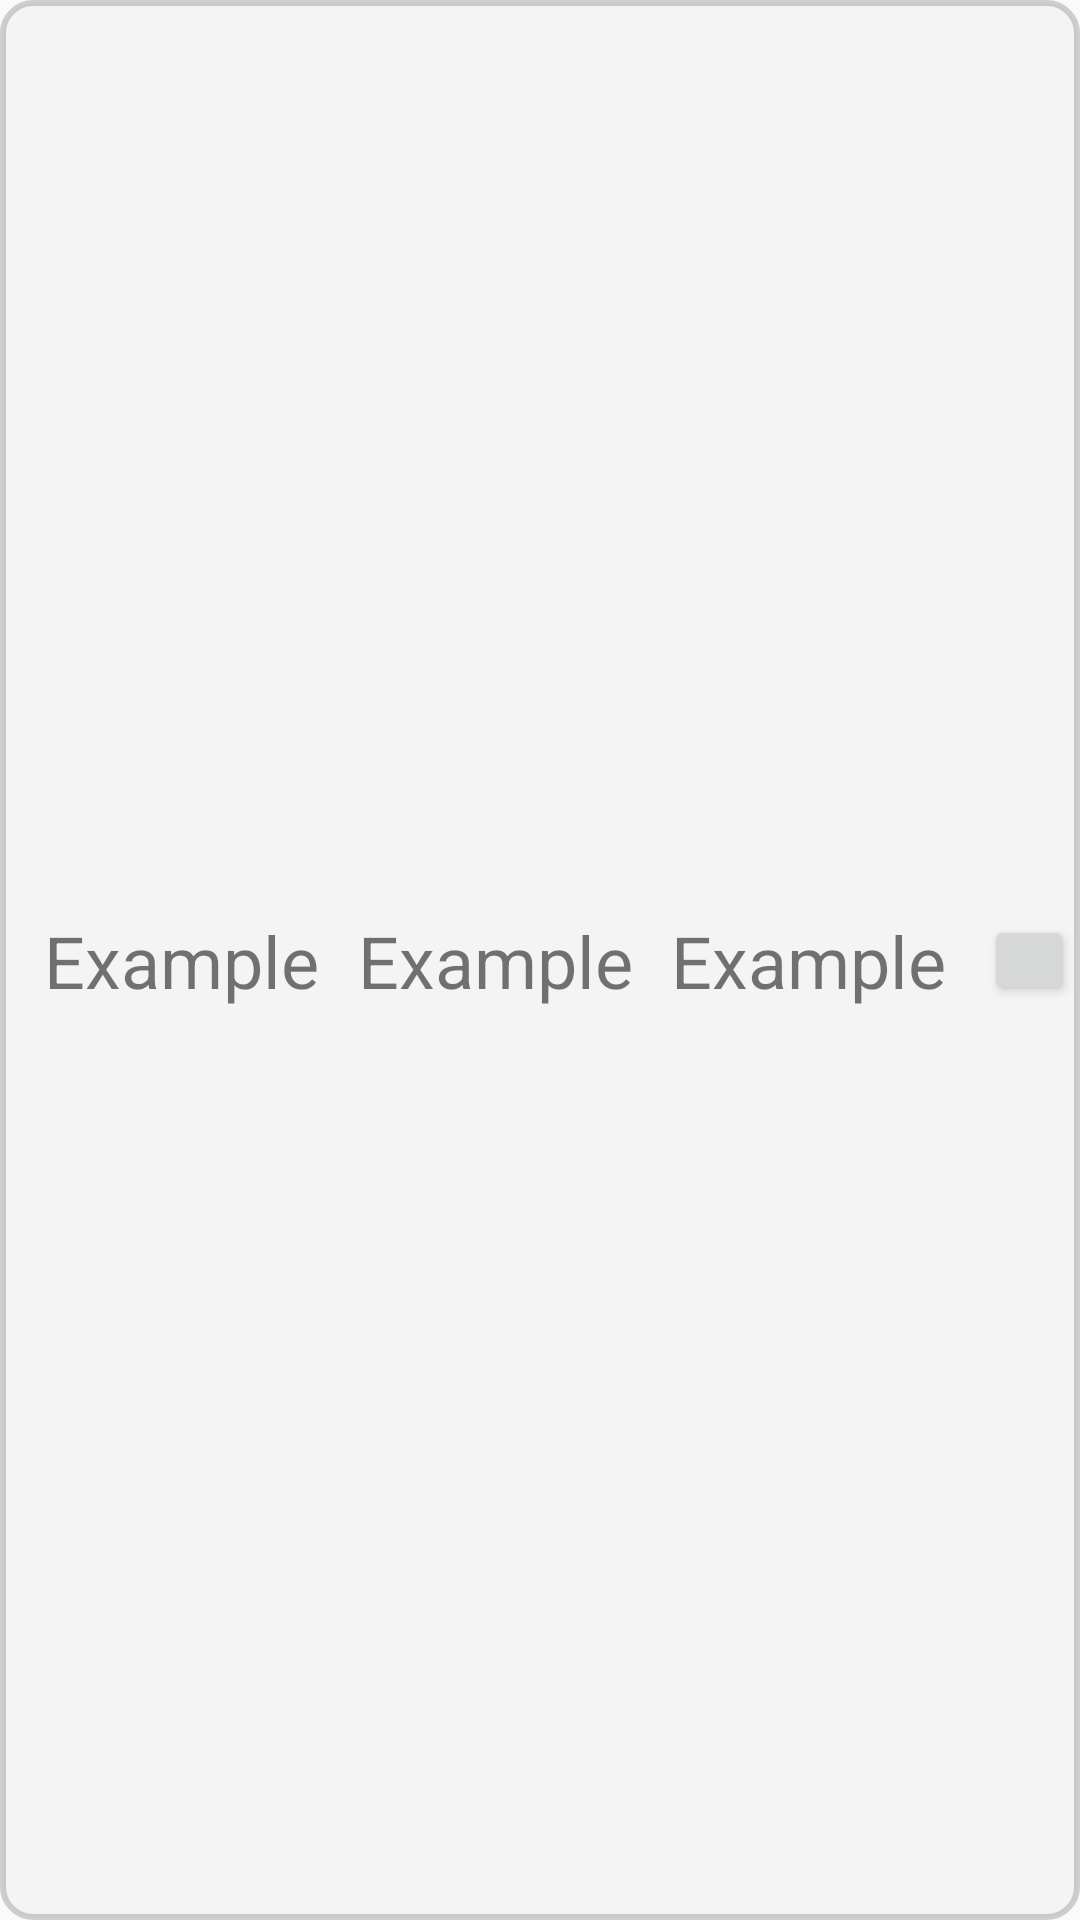

Here is an Android app screen rendered from its layout file. Give the layout XML and the strings, colors and styles it references.
<!-- AndroidManifest.xml: application theme Theme.MyRecipes -->
<!-- res/layout/ingredient_item.xml -->
<?xml version="1.0" encoding="utf-8"?>
<androidx.constraintlayout.widget.ConstraintLayout xmlns:android="http://schemas.android.com/apk/res/android"
    xmlns:app="http://schemas.android.com/apk/res-auto"
    xmlns:tools="http://schemas.android.com/tools"
    android:layout_width="360dp"
    android:layout_height="80dp"
    android:layout_marginTop="20dp"
    android:layout_marginLeft="15dp"
    android:layout_marginRight="30dp"
    android:background="@drawable/square_holder"
     >
    <ImageView
        android:id="@+id/ivIngredientItem"
        android:layout_width="50dp"
        android:layout_height="50dp"
        android:scaleType="centerInside"
        app:layout_constraintBottom_toBottomOf="parent"
        app:layout_constraintEnd_toStartOf="@+id/tvIngredientName"
        app:layout_constraintStart_toStartOf="parent"
        app:layout_constraintTop_toTopOf="parent" />

    <TextView
        android:id="@+id/tvIngredientName"
        android:layout_width="wrap_content"
        android:layout_height="wrap_content"
        android:text="Example"
        android:textSize="24sp"
        app:layout_constraintBottom_toBottomOf="parent"
        app:layout_constraintEnd_toStartOf="@+id/tvIngredientQuanitity"
        app:layout_constraintStart_toStartOf="parent"
        app:layout_constraintTop_toTopOf="parent" />

    <TextView
        android:id="@+id/tvIngredientQuanitity"
        android:layout_width="wrap_content"
        android:layout_height="wrap_content"
        android:text="Example"
        android:textSize="24sp"
        app:layout_constraintBottom_toBottomOf="parent"
        app:layout_constraintEnd_toStartOf="@+id/tvIngredientName"
        app:layout_constraintStart_toEndOf="@+id/tvIngredientUom"
        app:layout_constraintTop_toTopOf="parent" />

    <TextView
        android:id="@+id/tvIngredientUom"
        android:layout_width="wrap_content"
        android:layout_height="wrap_content"
        android:text="Example"
        android:textSize="24sp"
        app:layout_constraintBottom_toBottomOf="parent"
        app:layout_constraintEnd_toStartOf="@+id/cbDone"
        app:layout_constraintStart_toEndOf="@+id/tvIngredientQuanitity"
        app:layout_constraintTop_toTopOf="parent" />

    <Button
        android:id="@+id/cbDone"
        android:layout_width="30dp"
        android:layout_height="30dp"
        app:layout_constraintBottom_toBottomOf="parent"
        app:layout_constraintEnd_toEndOf="parent"
        app:layout_constraintTop_toTopOf="parent" />

</androidx.constraintlayout.widget.ConstraintLayout>
<!-- resources referenced by this layout -->
<resources>
  <!-- drawable square_holder (drawable) -->
  <?xml version="1.0" encoding="UTF-8"?>
  <shape xmlns:android="http://schemas.android.com/apk/res/android" android:id="@+id/listview_background_shape">
      <stroke android:width="2dp" android:color="#2D000000" />
      <padding android:left="2dp"
          android:top="2dp"
          android:right="2dp"
          android:bottom="2dp" />
      <corners android:radius="10dp" />
      <solid android:color="#80efefef" />
  </shape>
  <style name="Theme.MyRecipes" parent="Theme.AppCompat.Light.NoActionBar">
          
          <item name="colorPrimary">@color/purple_500</item>
          <item name="colorPrimaryVariant">@color/purple_700</item>
          <item name="colorOnPrimary">@color/white</item>
          
          <item name="colorSecondary">@color/teal_200</item>
          <item name="colorSecondaryVariant">@color/teal_700</item>
          <item name="colorOnSecondary">@color/black</item>
          
          <item name="android:statusBarColor" tools:targetApi="l">?attr/colorPrimaryVariant</item>
          
      </style>
  <!-- not gathered from this repository: default colours our renderer supplied (Android Studio template values) -->
  <color name="purple_500">#FF6200EE</color>
  <color name="purple_700">#FF3700B3</color>
  <color name="teal_200">#FF03DAC5</color>
  <color name="teal_700">#FF018786</color>
  <color name="black">#FF000000</color>
  <color name="white">#FFFFFFFF</color>
</resources>
